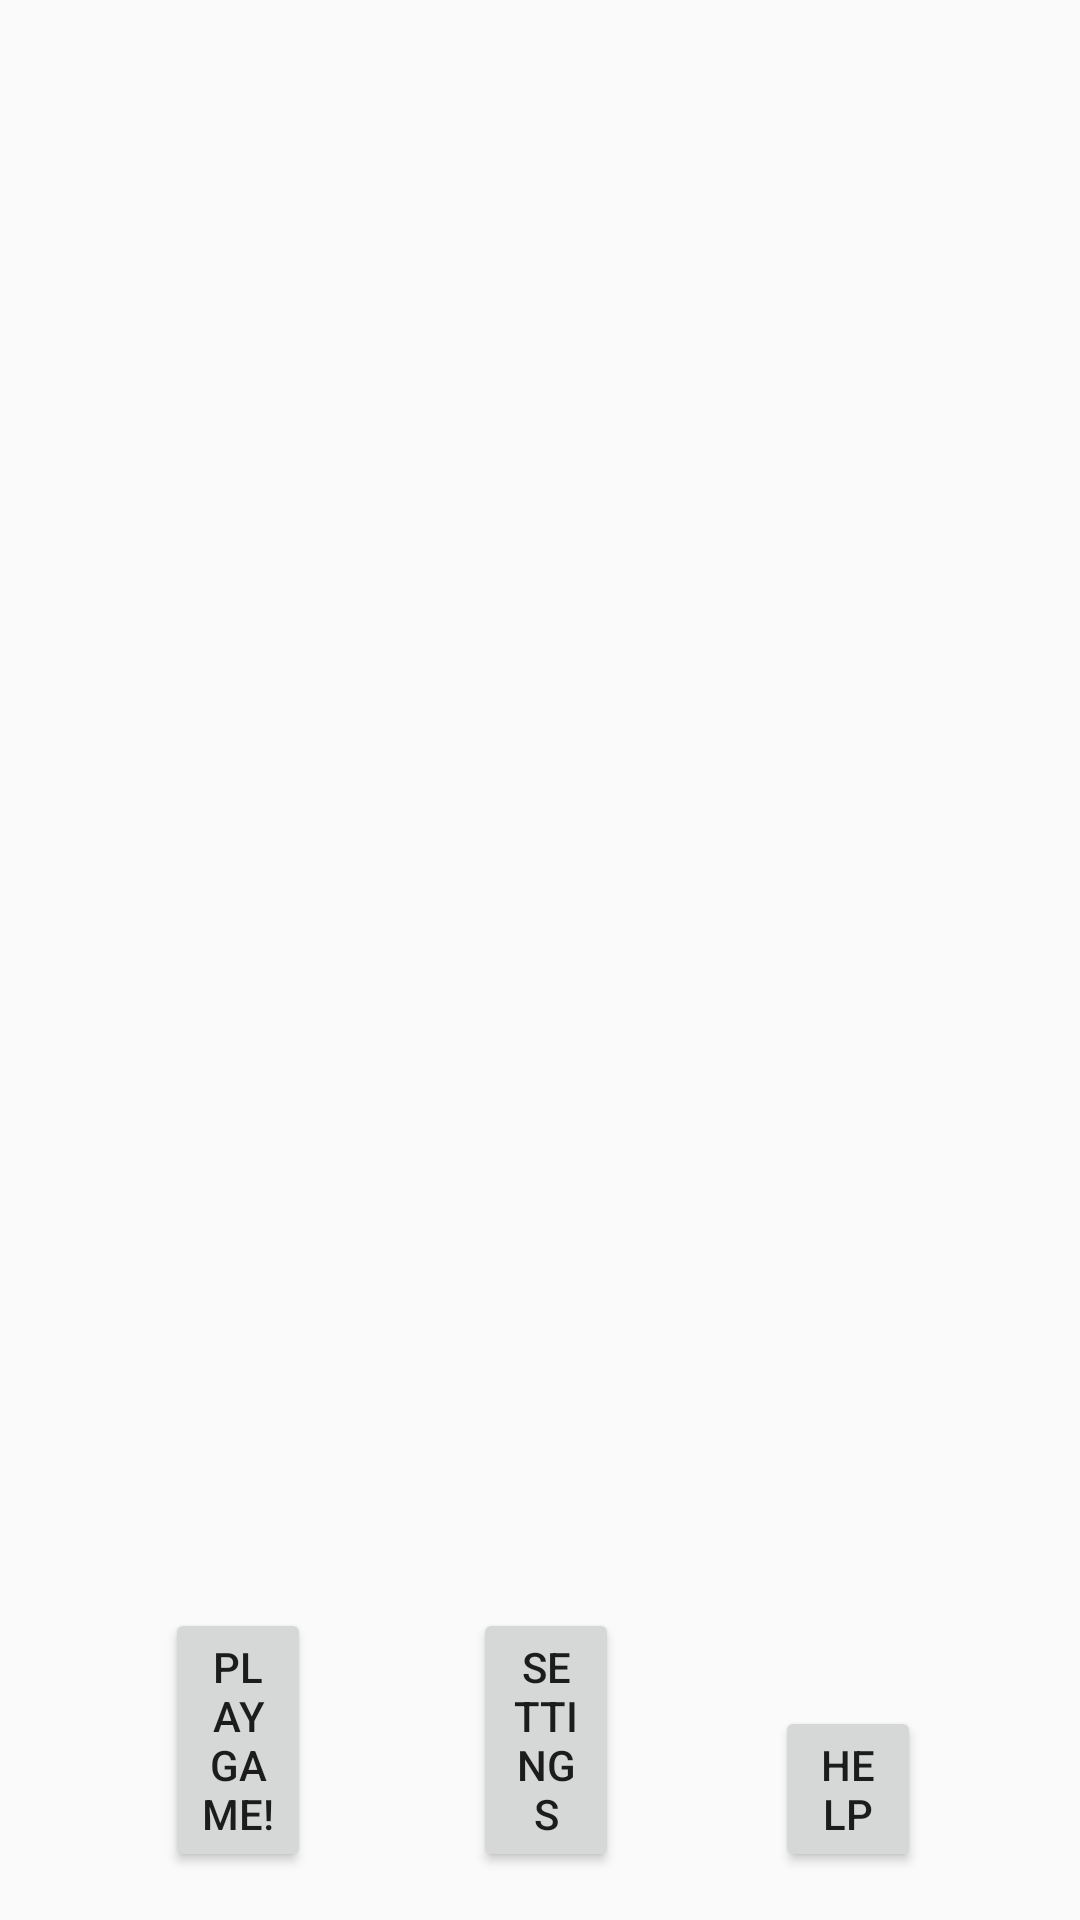

The Android layout XML behind this screen, and the referenced resources:
<!-- AndroidManifest.xml: application theme AppTheme -->
<!-- res/layout/activity_main_menu.xml -->
<?xml version="1.0" encoding="utf-8"?>
<android.support.constraint.ConstraintLayout xmlns:android="http://schemas.android.com/apk/res/android"
    xmlns:app="http://schemas.android.com/apk/res-auto"
    xmlns:tools="http://schemas.android.com/tools"
    android:layout_width="match_parent"
    android:layout_height="match_parent"
    tools:context=".activities.MainMenu"
    tools:layout_editor_absoluteY="73dp">

    <Button
        android:id="@+id/start_game_btn"
        android:layout_width="0dp"
        android:layout_height="wrap_content"
        android:layout_marginBottom="16dp"
        android:layout_marginEnd="54dp"
        android:layout_marginStart="55dp"
        android:text="@string/play_game"
        app:layout_constraintBottom_toBottomOf="parent"
        app:layout_constraintEnd_toStartOf="@+id/settings_btn"
        app:layout_constraintStart_toStartOf="parent" />

    <Button
        android:id="@+id/settings_btn"
        android:layout_width="0dp"
        android:layout_height="wrap_content"
        android:layout_marginBottom="16dp"
        android:layout_marginEnd="52dp"
        android:text="@string/settings"
        app:layout_constraintBottom_toBottomOf="parent"
        app:layout_constraintEnd_toStartOf="@+id/help_btn"
        app:layout_constraintStart_toEndOf="@+id/start_game_btn" />

    <Button
        android:id="@+id/help_btn"
        android:layout_width="0dp"
        android:layout_height="wrap_content"
        android:layout_marginBottom="16dp"
        android:layout_marginEnd="53dp"
        android:text="@string/help"
        app:layout_constraintBottom_toBottomOf="parent"
        app:layout_constraintEnd_toEndOf="parent"
        app:layout_constraintStart_toEndOf="@+id/settings_btn" />
</android.support.constraint.ConstraintLayout>
<!-- resources referenced by this layout -->
<resources>
  <string name="help">Help</string>
  <string name="play_game">Play Game!</string>
  <string name="settings">Settings</string>
  <style name="AppTheme" parent="Theme.AppCompat.Light.DarkActionBar">
          
          <item name="colorPrimary">@color/colorPrimary</item>
          <item name="colorPrimaryDark">@color/colorPrimaryDark</item>
          <item name="colorAccent">@color/colorAccent</item>
      </style>
  <!-- not gathered from this repository: default colours our renderer supplied (Android Studio template values) -->
  <color name="colorPrimary">#FF6200EE</color>
  <color name="colorPrimaryDark">#FF3700B3</color>
  <color name="colorAccent">#FF03DAC5</color>
</resources>
